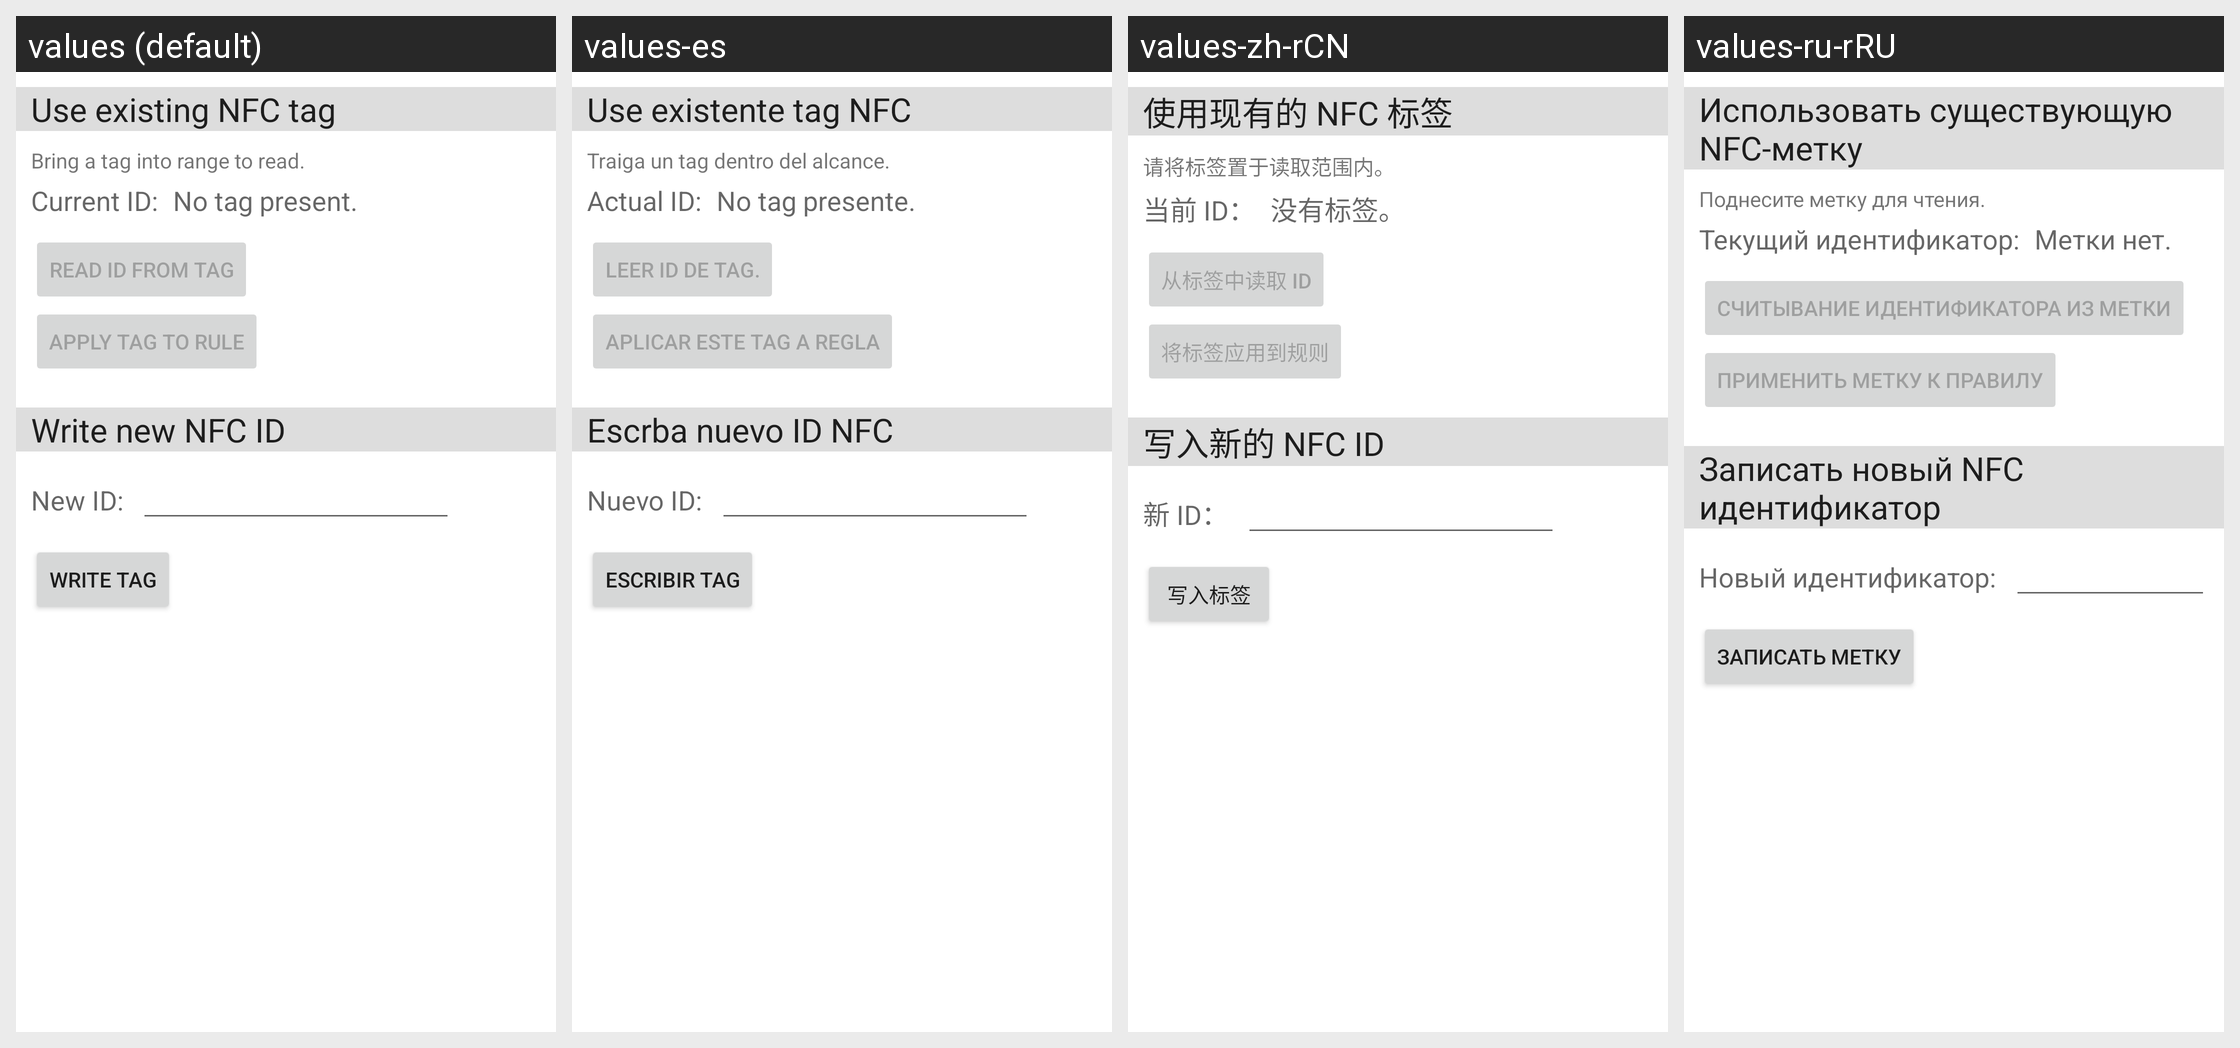

Locale-by-locale string values for the Android screen shown in this grid:
Android screen res/layout/activity_manage_trigger_nfc.xml rendered under 4 locales, left to right: values (default), values-es, values-zh-rCN, values-ru-rRU. Device: Nexus 5 (rendered at 1080×1920; each locale shown at half size, 540×960, under a caption strip naming it); theme Theme.MaterialComponents.DayNight.NoActionBar.
Other locales in the repository, not shown: values-de, values-fr, values-it, values-nl, values-pl, values-ru.
Strings drawn on this screen, with the default value and each locale's value (text and hints the layout hard-codes, and strings that could not be matched under every locale, appear in the picture but are not listed):

useExistingTag
  values: Use existing NFC tag
  values-es: Use existente tag NFC
  values-zh-rCN: 使用现有的 NFC 标签
  values-ru-rRU: Использовать существующую NFC-метку

nfcBringTagIntoRangeToRead
  values: Bring a tag into range to read.
  values-es: Traiga un tag dentro del alcance.
  values-zh-rCN: 请将标签置于读取范围内。
  values-ru-rRU: Поднесите метку для чтения.

currentId
  values: Current ID:
  values-es: Actual ID:
  values-zh-rCN: 当前 ID：
  values-ru-rRU: Текущий идентификатор:

nfcNoTag
  values: No tag present.
  values-es: No tag presente.
  values-zh-rCN: 没有标签。
  values-ru-rRU: Метки нет.

nfcReadTag
  values: Read ID from tag
  values-es: Leer ID de tag.
  values-zh-rCN: 从标签中读取 ID
  values-ru-rRU: Считывание идентификатора из метки

nfcApplyTagToRule
  values: Apply tag to rule
  values-es: Aplicar este tag a regla
  values-zh-rCN: 将标签应用到规则
  values-ru-rRU: Применить метку к правилу

newNfcId
  values: Write new NFC ID
  values-es: Escrba nuevo ID NFC
  values-zh-rCN: 写入新的 NFC ID
  values-ru-rRU: Записать новый NFC идентификатор

newId
  values: New ID:
  values-es: Nuevo ID:
  values-zh-rCN: 新 ID：
  values-ru-rRU: Новый идентификатор:

nfcWriteTag
  values: Write tag
  values-es: Escribir tag
  values-zh-rCN: 写入标签
  values-ru-rRU: Записать метку
